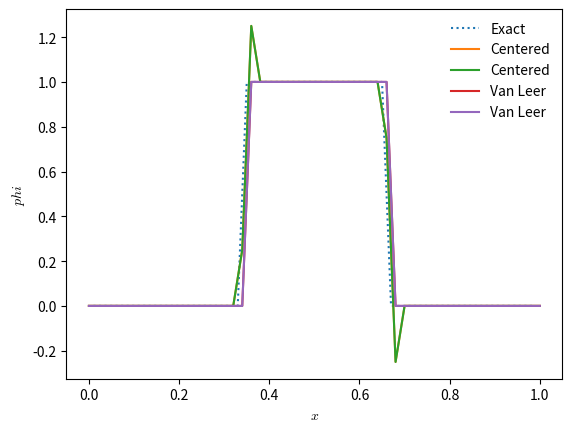

Python code for this plot:
import numpy as np
import matplotlib.pyplot as plt
import matplotlib as mpl


import numpy as np
import matplotlib.pyplot as plt
import matplotlib as mpl

mpl.rcParams['mathtext.fontset'] = 'cm'
mpl.rcParams['mathtext.rm'] = 'serif'

class Grid(object):

    def __init__(self, nx, nGhost, xmin=0.0, xmax=1.0):

        self.nGhost = nGhost
        self.nx = nx

        self.xmin = xmin
        self.xmax = xmax

        # python is zero-based.  Make easy intergers to know where the
        # real data lives
        self.ilo = nGhost
        self.ihi = nGhost+nx-1

        # physical coords -- cell-centered, left and right edges
        self.dx = (xmax - xmin)/(nx)
        self.xCentres = xmin + (np.arange(nx+2*nGhost)-nGhost+0.5)*self.dx
        self.xL = xmin + (np.arange(nx+2*nGhost)-nGhost)*self.dx
        self.xR = xmin + (np.arange(nx+2*nGhost)-nGhost+1.0)*self.dx

        # storage for the solution
        self.phi = np.zeros(nx+2*nGhost)
        self.phi_L = np.zeros(nx+2*nGhost)
        self.phi_R = np.zeros(nx+2*nGhost)


    def create_array(self):
        """ return a scratch array dimensioned for our grid """
        return np.zeros(self.nx+2*self.nGhost)


    def fill_BCs(self):
        """ fill all single ghostcell with periodic boundary conditions """

        for n in range(self.nGhost):
            # left boundary
            self.phi[self.ilo-1-n] = 0 #self.phi[self.ihi-n]

            # right boundary
            self.phi[self.ihi+1+n] = 0  #self.phi[self.ilo+n]
    
    def check_grid_values(self):
        """ check the grid values """
        print("Grid values:")
        print("xL:", self.xL)
        print("xR:", self.xR)
        print("xCentres:", self.xCentres)
        print("dx:", self.dx)
        print("ilo:", self.ilo)
        print("ihi:", self.ihi)
        print("starting phi values", self.phi)

class CalculateInterfaceValues(object):
    def __init__(self, grid, slope_type):
        self.grid = grid
        self.slope_type = slope_type

    def init_cond(self, type="tophat"):
        """ initialize the data """
        if type == "tophat":
            self.grid.phi[:] = 0.0
            self.grid.phi[np.logical_and(self.grid.xCentres >= 0.333,
                                       self.grid.xCentres <= 0.666)] = 1.0

        elif type == "sine":
            self.grid.phi[:] = np.sin(2.0*np.pi*self.grid.xCentres/(self.grid.xmax-self.grid.xmin))

        elif type == "gaussian":
            phi_L = 1.0 + np.exp(-60.0*(self.grid.xL - 0.5)**2)
            phi_R = 1.0 + np.exp(-60.0*(self.grid.xR - 0.5)**2)
            phi_c = 1.0 + np.exp(-60.0*(self.grid.xCentres - 0.5)**2)
            
            self.grid.phi[:] = (1./6.)*(phi_L + 4*phi_c + phi_R)

    def interface_values(self):
        """ compute the left and right interface states """

        # compute the piecewise linear slopes
        g = self.grid
        slope = g.create_array()

        if self.slope_type == "centered":

            for i in range(g.ilo-1, g.ihi+2):
                slope[i] = 0.5*(g.phi[i+1] - g.phi[i-1])/g.dx

        elif self.slope_type == "vanleer":
            for i in range(g.ilo-1, g.ihi+2):
                # van Leer limiter
                # returns the " limited slowp = van leer function * slope"
                epsilon = 1.0e-10
                r = ((g.phi[i+1] - g.phi[i])+ epsilon)/((g.phi[i]-g.phi[i-1])+ epsilon)
                slope [i] = (r + abs(r))/(1.0 + abs(r)) * (g.phi[i]-g.phi[i-1])/g.dx


        # loop over all the interfaces.  Here, i refers to the left
        # interface of the zone.  Note that there are 1 more interfaces
        # than zones
        g.phi_L = g.create_array()
        g.phi_R = g.create_array()

        for i in range(g.ilo, g.ihi+2):

            # left state on the current interface comes from zone i-1
            g.phi_L[i] = g.phi[i-1] + 0.5*g.dx*slope[i-1] #
            # right state on the current interface comes from zone i
            g.phi_R[i] = g.phi[i] + 0.5*g.dx*slope[i] # 

        return g.phi_L, g.phi_R
    

#-----------------------------------------------------------------------------

xmin = 0.0
xmax = 1.0
nx = 50
nGhost = 2

g = Grid(nx, nGhost, xmin=xmin, xmax=xmax)
g.check_grid_values()

calc = CalculateInterfaceValues(g, slope_type="centered")
calc.init_cond("tophat")
phi_init = calc.grid.phi.copy()
phi_L, phi_R = calc.interface_values()

plt.plot(g.xCentres[g.ilo:g.ihi+1], phi_init[g.ilo:g.ihi+1],
             ls=":", label="Exact")
print(g.xCentres[g.ilo:g.ihi+1])
print(phi_init[g.ilo:g.ihi+1])

plt.plot(g.xL[g.ilo:g.ihi+2], g.phi_L[g.ilo:g.ihi+2], label="Centered")
print(g.xL[g.ilo:g.ihi+2])
print(g.phi_L[g.ilo:g.ihi+2])

plt.plot(g.xR[g.ilo-1:g.ihi+1], g.phi_R[g.ilo-1:g.ihi+1], label="Centered")
print(g.xR[g.ilo-1:g.ihi+1])
print(g.phi_R[g.ilo-1:g.ihi+1])

calc = CalculateInterfaceValues(g, slope_type="vanleer")
calc.init_cond("tophat")
phi_L, phi_R = calc.interface_values()

plt.plot(g.xL[g.ilo:g.ihi+2], g.phi_L[g.ilo:g.ihi+2], label="Van Leer")
print(g.xL[g.ilo:g.ihi+2])
print(g.phi_L[g.ilo:g.ihi+2])

plt.plot(g.xR[g.ilo-1:g.ihi+1], g.phi_R[g.ilo-1:g.ihi+1], label="Van Leer")
print(g.xR[g.ilo-1:g.ihi+1])
print(g.phi_R[g.ilo:g.ihi+1])


plt.legend(frameon=False, loc="best")

plt.xlabel(r"$x$")
plt.ylabel(r"$phi$")
plt.show()